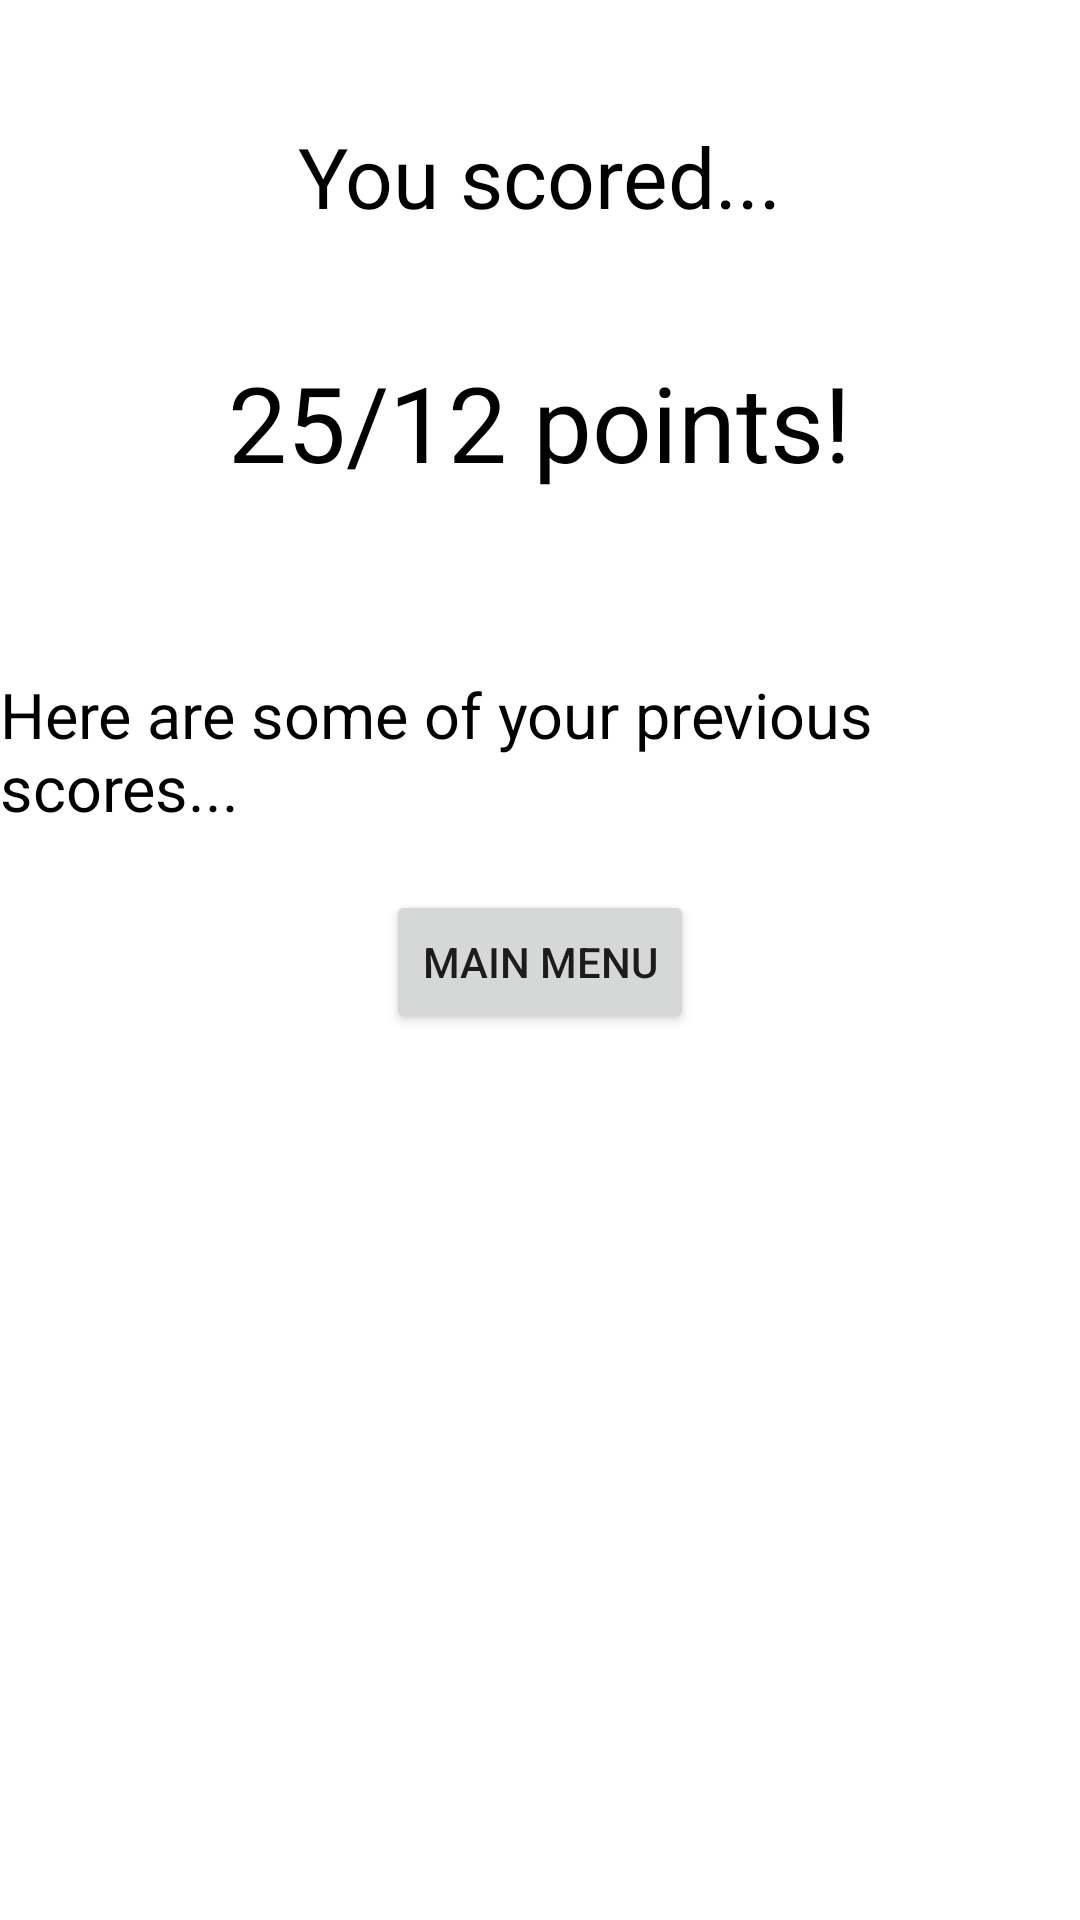

Write the Android layout XML for this screen, with the resource values it uses.
<!-- AndroidManifest.xml: application theme Theme.MobileDevProject4 -->
<!-- res/layout/fragment_quiz_finish.xml -->
<?xml version="1.0" encoding="utf-8"?>
<FrameLayout xmlns:android="http://schemas.android.com/apk/res/android"
    xmlns:tools="http://schemas.android.com/tools"
    android:layout_width="match_parent"
    android:layout_height="match_parent"
    tools:context=".QuizFinishFragment">

    
    <ScrollView
        android:layout_width="match_parent"
        android:layout_height="match_parent">

        <LinearLayout
            android:layout_width="match_parent"
            android:layout_height="wrap_content"
            android:orientation="vertical">

            <TextView
                android:layout_width="wrap_content"
                android:layout_height="wrap_content"
                android:layout_gravity="center"
                android:layout_margin="40dp"
                android:text="You scored..."
                android:textColor="@color/black"
                android:textSize="28sp" />

            <TextView
                android:id="@+id/finishScoreText"
                android:layout_width="wrap_content"
                android:layout_height="wrap_content"
                android:layout_gravity="center"
                android:layout_marginBottom="60dp"
                android:text="25/12 points!"
                android:textColor="@color/black"
                android:textSize="35sp" />

            <TextView
                android:layout_width="wrap_content"
                android:layout_height="wrap_content"
                android:layout_gravity="center"
                android:layout_marginBottom="20dp"
                android:text="Here are some of your previous scores..."
                android:textColor="@color/black"
                android:textSize="21sp" />

            <TableLayout
                android:id="@+id/prevScoresTable"
                android:layout_width="wrap_content"
                android:layout_height="wrap_content"
                android:layout_gravity="center">

                <TableRow
                    android:layout_width="match_parent"
                    android:layout_height="match_parent" />

                <TableRow
                    android:layout_width="match_parent"
                    android:layout_height="match_parent" />

                <TableRow
                    android:layout_width="match_parent"
                    android:layout_height="match_parent" />

                <TableRow
                    android:layout_width="match_parent"
                    android:layout_height="match_parent" />
            </TableLayout>

            <Button
                android:id="@+id/returnMenuButton"
                android:layout_width="wrap_content"
                android:layout_height="wrap_content"
                android:layout_gravity="center"
                android:text="Main Menu" />
        </LinearLayout>
    </ScrollView>

</FrameLayout>
<!-- resources referenced by this layout -->
<resources>
  <style name="Theme.MobileDevProject4" parent="Theme.MaterialComponents.DayNight.DarkActionBar">
          
          <item name="colorPrimary">@color/purple_500</item>
          <item name="colorPrimaryVariant">@color/purple_700</item>
          <item name="colorOnPrimary">@color/white</item>
          
          <item name="colorSecondary">@color/teal_200</item>
          <item name="colorSecondaryVariant">@color/teal_700</item>
          <item name="colorOnSecondary">@color/black</item>
          
          <item name="android:statusBarColor">?attr/colorPrimaryVariant</item>
          
      </style>
  <!-- not gathered from this repository: default colours our renderer supplied (Android Studio template values) -->
  <color name="purple_500">#FF6200EE</color>
  <color name="purple_700">#FF3700B3</color>
  <color name="teal_200">#FF03DAC5</color>
  <color name="teal_700">#FF018786</color>
  <color name="black">#FF000000</color>
  <color name="white">#FFFFFFFF</color>
</resources>
